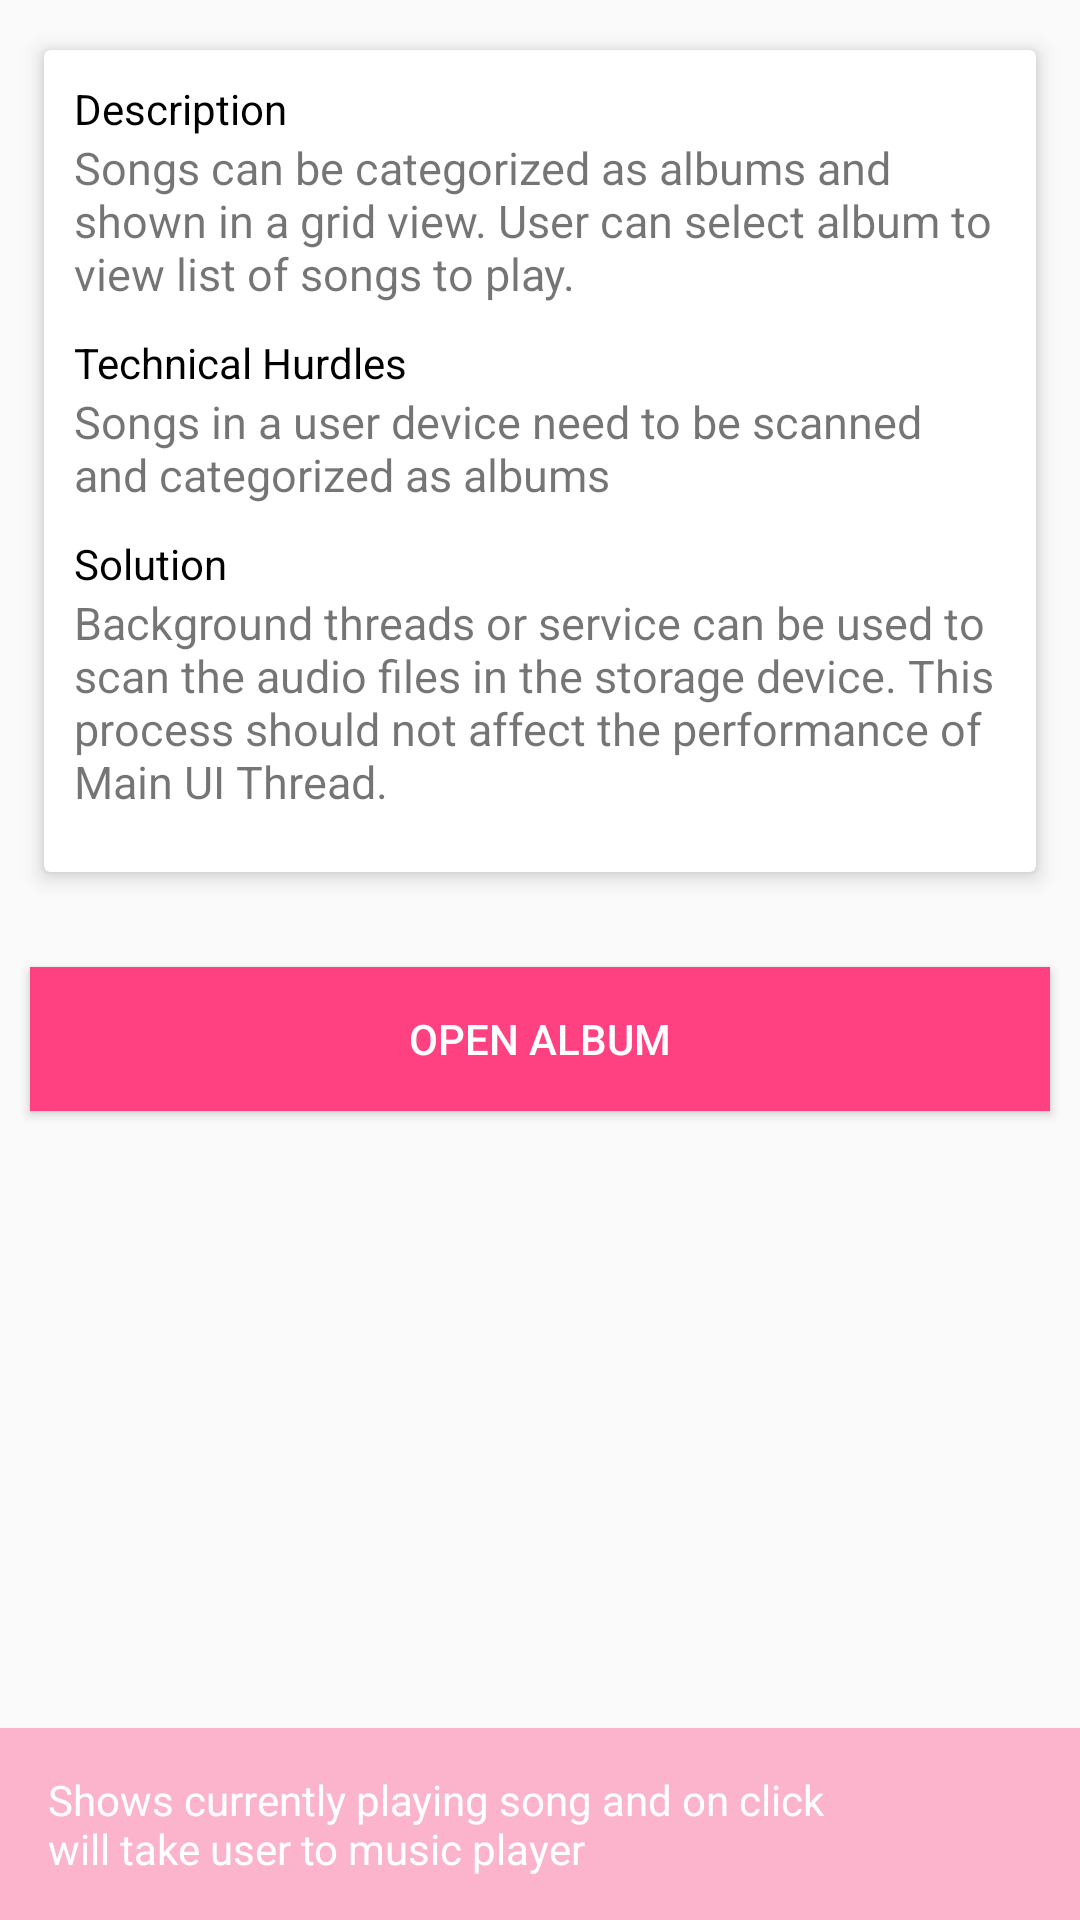

Android layout source for this screen:
<!-- AndroidManifest.xml: application theme AppTheme -->
<!-- res/layout/music_list.xml -->
<?xml version="1.0" encoding="utf-8"?>
<ScrollView xmlns:android="http://schemas.android.com/apk/res/android"
    xmlns:card_view="http://schemas.android.com/apk/res-auto"
    android:layout_width="match_parent"
    android:layout_height="match_parent"
    android:fillViewport="true">

    <LinearLayout
        android:layout_width="match_parent"
        android:layout_height="match_parent"
        android:orientation="vertical">

        <RelativeLayout
            android:layout_width="match_parent"
            android:layout_height="0dp"
            android:layout_weight="5">

            <android.support.v7.widget.CardView
                android:id="@+id/card_view"
                android:layout_width="match_parent"
                android:layout_height="wrap_content"
                android:layout_alignParentTop="true"
                android:layout_margin="@dimen/margin_medium"
                card_view:cardBackgroundColor="@android:color/white"
                card_view:cardElevation="4dp"
                card_view:cardUseCompatPadding="true">

                <LinearLayout
                    android:layout_width="match_parent"
                    android:layout_height="wrap_content"
                    android:orientation="vertical"
                    android:padding="@dimen/padding_medium">

                    <TextView
                        android:layout_width="wrap_content"
                        android:layout_height="wrap_content"
                        android:text="@string/description"
                        android:textColor="@android:color/black" />

                    <TextView
                        android:id="@+id/text_description"
                        style="@style/text_description"
                        android:text="@string/description_albums" />

                    <TextView
                        android:layout_width="wrap_content"
                        android:layout_height="wrap_content"
                        android:text="@string/hurdles"
                        android:textColor="@android:color/black" />

                    <TextView
                        android:id="@+id/text_hurdles"
                        style="@style/text_description"
                        android:text="@string/hurdles_albums" />

                    <TextView
                        android:layout_width="wrap_content"
                        android:layout_height="wrap_content"
                        android:text="@string/solution"
                        android:textColor="@android:color/black" />

                    <TextView
                        android:id="@+id/text_solution"
                        style="@style/text_description"
                        android:text="@string/solution_albums" />
                </LinearLayout>
            </android.support.v7.widget.CardView>

            <LinearLayout
                android:id="@+id/action_buttons"
                android:layout_width="match_parent"
                android:layout_height="wrap_content"
                android:layout_below="@id/card_view"
                android:layout_marginBottom="@dimen/margin_small"
                android:layout_marginTop="@dimen/margin_small"
                android:orientation="horizontal">

                <Button
                    android:id="@+id/button_one"
                    android:layout_width="0dp"
                    android:layout_height="wrap_content"
                    android:layout_margin="@dimen/margin_medium"
                    android:layout_weight="1"
                    android:background="@color/colorAccent"
                    android:text="@string/button_one_album"
                    android:textColor="@android:color/white" />

            </LinearLayout>
        </RelativeLayout>

        <RelativeLayout
            android:layout_width="match_parent"
            android:layout_height="0dp"
            android:layout_weight="1">

            <TextView
                android:id="@+id/textview_musicplayer"
                android:layout_width="match_parent"
                android:layout_height="?listPreferredItemHeight"
                android:layout_alignParentBottom="true"
                android:background="@color/colorAccentLight"
                android:gravity="center_vertical"
                android:paddingBottom="@dimen/margin_small"
                android:paddingLeft="@dimen/activity_horizontal_margin"
                android:paddingRight="64dp"
                android:paddingTop="@dimen/margin_small"
                android:text="@string/now_playing"
                android:textColor="@android:color/white" />

            <ImageView
                android:id="@+id/player_image"
                android:layout_width="48dp"
                android:layout_height="48dp"
                android:layout_alignParentBottom="true"
                android:layout_alignParentRight="true"
                android:layout_margin="8dp"
                android:gravity="center_vertical"
                android:src="@drawable/ic_play_circle_filled_white_24dp" />
        </RelativeLayout>
    </LinearLayout>
</ScrollView>
<!-- resources referenced by this layout -->
<resources>
  <color name="colorAccent">#FF4081</color>
  <color name="colorAccentLight">#60FF4081</color>
  <dimen name="activity_horizontal_margin">16dp</dimen>
  <dimen name="margin_medium">10dp</dimen>
  <dimen name="margin_small">5dp</dimen>
  <dimen name="padding_medium">10dp</dimen>
  <string name="button_one_album">Open Album</string>
  <string name="description">Description</string>
  <string name="description_albums">Songs can be categorized as albums and shown in a grid view. User can select album to view list of songs to play.</string>
  <string name="hurdles">Technical Hurdles</string>
  <string name="hurdles_albums">Songs in a user device need to be scanned and categorized as albums</string>
  <string name="now_playing">Shows currently playing song and on click will take user to music player</string>
  <string name="solution">Solution</string>
  <string name="solution_albums">Background threads or service can be used to scan the audio files in the storage device. This process should not affect the performance of Main UI Thread.</string>
  <style name="text_description">
          <item name="android:layout_width">match_parent</item>
          <item name="android:layout_height">wrap_content</item>
          <item name="android:textSize">@dimen/text_medium</item>
          <item name="android:layout_marginBottom">@dimen/margin_medium</item>
      </style>
  <style name="AppTheme" parent="Theme.AppCompat.Light.DarkActionBar">
          
          <item name="colorPrimary">@color/colorPrimary</item>
          <item name="colorPrimaryDark">@color/colorPrimaryDark</item>
          <item name="colorAccent">@color/colorAccent</item>
      </style>
  <dimen name="text_medium">15sp</dimen>
  <color name="colorPrimary">#3F51B5</color>
  <color name="colorPrimaryDark">#303F9F</color>
</resources>
